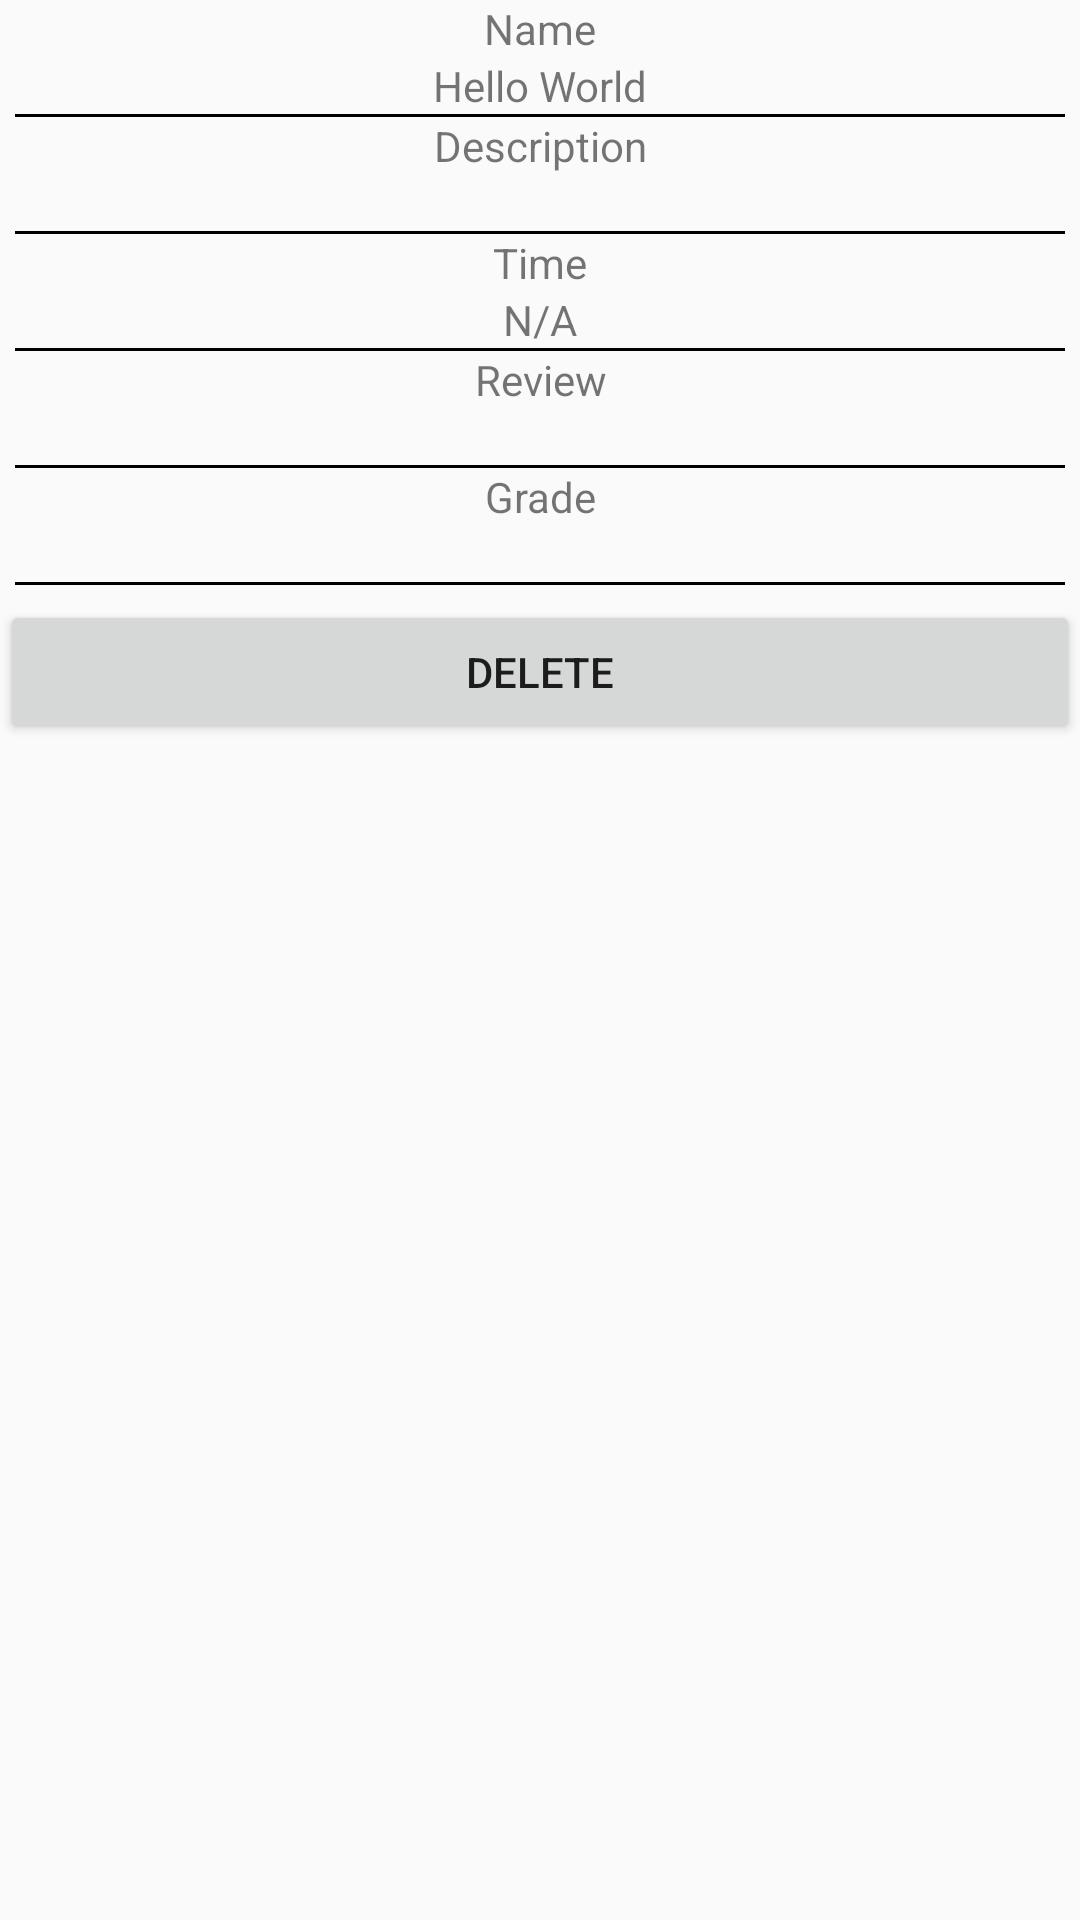

Write the Android layout XML for this screen, with the resource values it uses.
<!-- AndroidManifest.xml: application theme AppTheme -->
<!-- res/layout/activity_task_info.xml -->
<?xml version="1.0" encoding="utf-8"?>
<LinearLayout xmlns:android="http://schemas.android.com/apk/res/android"
    xmlns:app="http://schemas.android.com/apk/res-auto"
    xmlns:tools="http://schemas.android.com/tools"
    android:layout_width="match_parent"
    android:layout_height="match_parent"
    android:orientation="vertical"
    android:background="@color/themeColor_4"
    tools:context=".TaskInfoActivity">


    <ScrollView
        android:layout_width="match_parent"
        android:layout_height="match_parent">

        <LinearLayout
            android:layout_width="match_parent"
            android:layout_height="match_parent"
            android:orientation="vertical">


            <ImageView
                android:id="@+id/img_view"
                android:layout_width="match_parent"
                android:layout_height="wrap_content"/>


            <TextView
                android:id="@+id/taskName_TV_header"
                android:text="Name"
                android:autoSizeTextType="uniform"
                android:layout_width="match_parent"
                android:layout_height="wrap_content"
                android:gravity="center"/>

            <TextView
                android:id="@+id/taskName_TV_answer"
                android:text="Hello World"
                android:autoSizeTextType="uniform"
                android:layout_width="match_parent"
                android:layout_height="wrap_content"
                android:gravity="center"
                android:layout_below="@+id/taskName_TV_header"/>

            <View
                android:id="@+id/divider1"
                android:layout_width="match_parent"
                android:layout_height="1dp"
                android:background="@android:color/background_dark"
                android:layout_marginLeft="5dp"
                android:layout_marginRight="5dp"/>


            <TextView
                android:id="@+id/taskDescription_TV_header"
                android:text="Description"
                android:autoSizeTextType="uniform"
                android:layout_width="match_parent"
                android:layout_height="wrap_content"
                android:gravity="center"
                android:layout_below="@+id/taskName_TV_answer"/>

            <TextView
                android:id="@+id/taskDescription_ET_answer"
                android:autoSizeTextType="uniform"
                android:layout_width="match_parent"
                android:layout_height="wrap_content"
                android:ems="10"
                android:gravity="center"
                android:inputType="textMultiLine"
                android:layout_below="@+id/taskDescription_TV_header"/>

            <View
                android:id="@+id/divider2"
                android:layout_width="match_parent"
                android:layout_height="1dp"
                android:background="@android:color/background_dark"
                android:layout_marginLeft="5dp"
                android:layout_marginRight="5dp"/>


            <TextView
                android:id="@+id/taskTime_TV_header"
                android:text="Time"
                android:autoSizeTextType="uniform"
                android:layout_width="match_parent"
                android:layout_height="wrap_content"
                android:gravity="center"
                android:layout_below="@+id/taskDescription_ET_answer"/>

            <TextView
                android:id="@+id/taskTime_ET_answer"
                android:text="N/A"
                android:autoSizeTextType="uniform"
                android:layout_width="match_parent"
                android:layout_height="wrap_content"
                android:ems="10"
                android:gravity="center"
                android:inputType="textMultiLine"
                android:layout_below="@+id/taskTime_TV_header"/>

            <View
                android:id="@+id/divider3"
                android:layout_width="match_parent"
                android:layout_height="1dp"
                android:background="@android:color/background_dark"
                android:layout_marginLeft="5dp"
                android:layout_marginRight="5dp"/>


            <TextView
                android:id="@+id/taskReview_TV"
                android:text="Review"
                android:autoSizeTextType="uniform"
                android:layout_width="match_parent"
                android:layout_height="wrap_content"
                android:gravity="center"/>

            <TextView
                android:id="@+id/taskReview_TV_answer"
                android:autoSizeTextType="uniform"
                android:layout_width="match_parent"
                android:layout_height="wrap_content"
                android:ems="10"
                android:gravity="center"
                android:inputType="textMultiLine"/>

            <View
                android:id="@+id/divider4"
                android:layout_width="match_parent"
                android:layout_height="1dp"
                android:background="@android:color/background_dark"
                android:layout_marginLeft="5dp"
                android:layout_marginRight="5dp"/>


            <TextView
                android:id="@+id/taskGrade_TV"
                android:text="Grade"
                android:autoSizeTextType="uniform"
                android:layout_width="match_parent"
                android:layout_height="wrap_content"
                android:gravity="center"/>

            <TextView
                android:id="@+id/taskGrade_TV_answer"
                android:autoSizeTextType="uniform"
                android:layout_width="match_parent"
                android:layout_height="wrap_content"
                android:ems="10"
                android:gravity="center"
                android:inputType="textMultiLine"/>

            <View
                android:id="@+id/divider5"
                android:layout_width="match_parent"
                android:layout_height="1dp"
                android:background="@android:color/background_dark"
                android:layout_marginLeft="5dp"
                android:layout_marginRight="5dp"/>


            <Button
                android:id="@+id/deleteTask_BTN"
                android:text="Delete"
                android:layout_width="match_parent"
                android:layout_height="wrap_content"
                android:layout_below="@+id/taskTime_ET_answer"
                android:layout_gravity="center"
                android:layout_marginTop="5dp"/>



        </LinearLayout>

    </ScrollView>


</LinearLayout>
<!-- resources referenced by this layout -->
<resources>
  <style name="AppTheme" parent="Theme.AppCompat.Light.NoActionBar">
          
          <item name="android:statusBarColor">@android:color/transparent</item>
      </style>
</resources>
